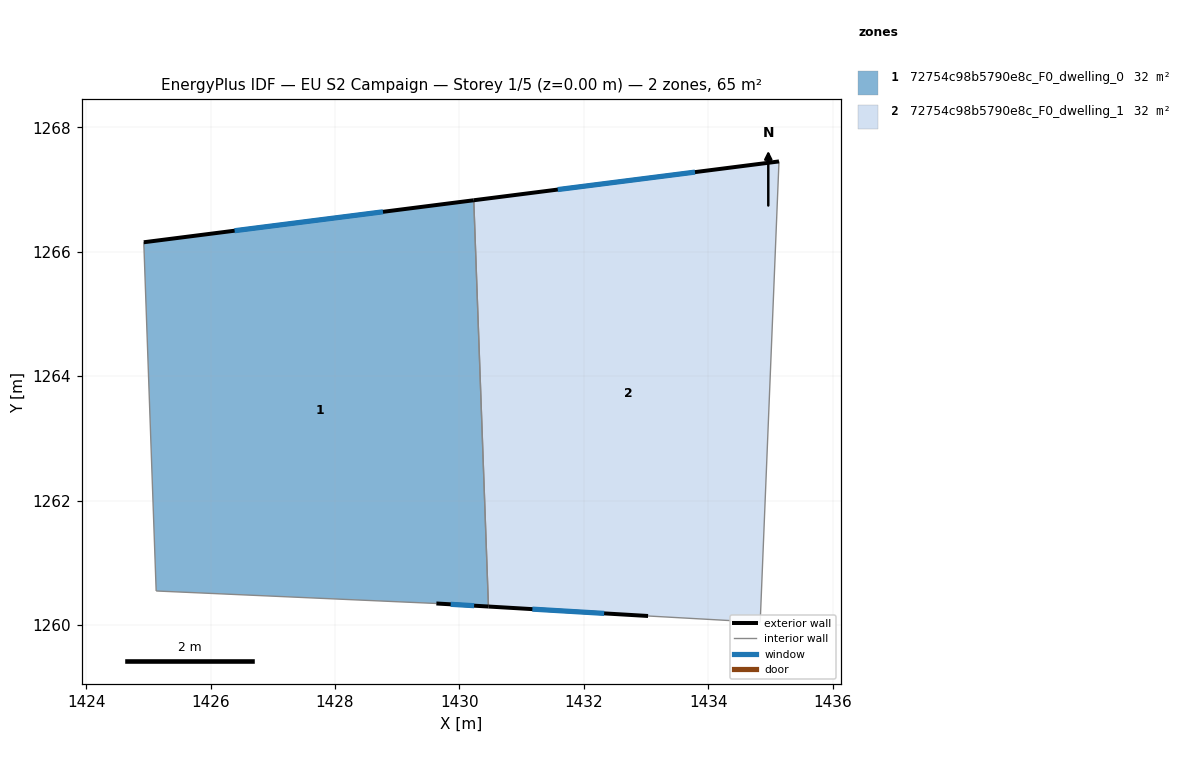
=== STOREY PLAN SPEC (per zone: floor XY polygon, exterior-wall plan segments, windows/doors) ===
zone 1: 72754c98b5790e8c_F0_dwelling_0  (32.3 m²)
  floor: (1430.23, 1266.83) (1430.47, 1260.30) (1429.63, 1260.35) (1425.13, 1260.55) (1424.93, 1266.15)
  exterior wall: (1430.23, 1266.83) – (1424.93, 1266.15)  [5.3 m]
    window: (1428.77, 1266.64) – (1426.39, 1266.34)  [3.2 m²]
  exterior wall: (1429.63, 1260.35) – (1430.47, 1260.30)  [0.8 m]
    window: (1429.86, 1260.33) – (1430.24, 1260.31)  [0.5 m²]
  interior walls: 3
zone 2: 72754c98b5790e8c_F0_dwelling_1  (32.3 m²)
  floor: (1435.14, 1267.45) (1434.83, 1260.04) (1433.03, 1260.15) (1430.47, 1260.30) (1430.23, 1266.83)
  exterior wall: (1435.14, 1267.45) – (1430.23, 1266.83)  [4.9 m]
    window: (1433.79, 1267.28) – (1431.58, 1267.00)  [3.0 m²]
  exterior wall: (1430.47, 1260.30) – (1433.03, 1260.15)  [2.6 m]
    window: (1431.17, 1260.26) – (1432.33, 1260.19)  [1.6 m²]
  interior walls: 3

=== DERIVED (storey summary) ===
Building: EU S2 Campaign
Storey: 1 of 5  (floor level z = 0.00 m)
Storey gross floor area: 64.6 m²
Zones on this storey: 2
  - 72754c98b5790e8c_F0_dwelling_0: floor 32.3 m²; exterior wall 6.2 m (18.6 m²); 2 window(s) 3.8 m²; WWR 20.2%
  - 72754c98b5790e8c_F0_dwelling_1: floor 32.3 m²; exterior wall 7.5 m (22.5 m²); 2 window(s) 4.6 m²; WWR 20.2%
Zone adjacency (shared interzone walls):
  - 72754c98b5790e8c_F0_dwelling_0 ↔ 72754c98b5790e8c_F0_dwelling_1